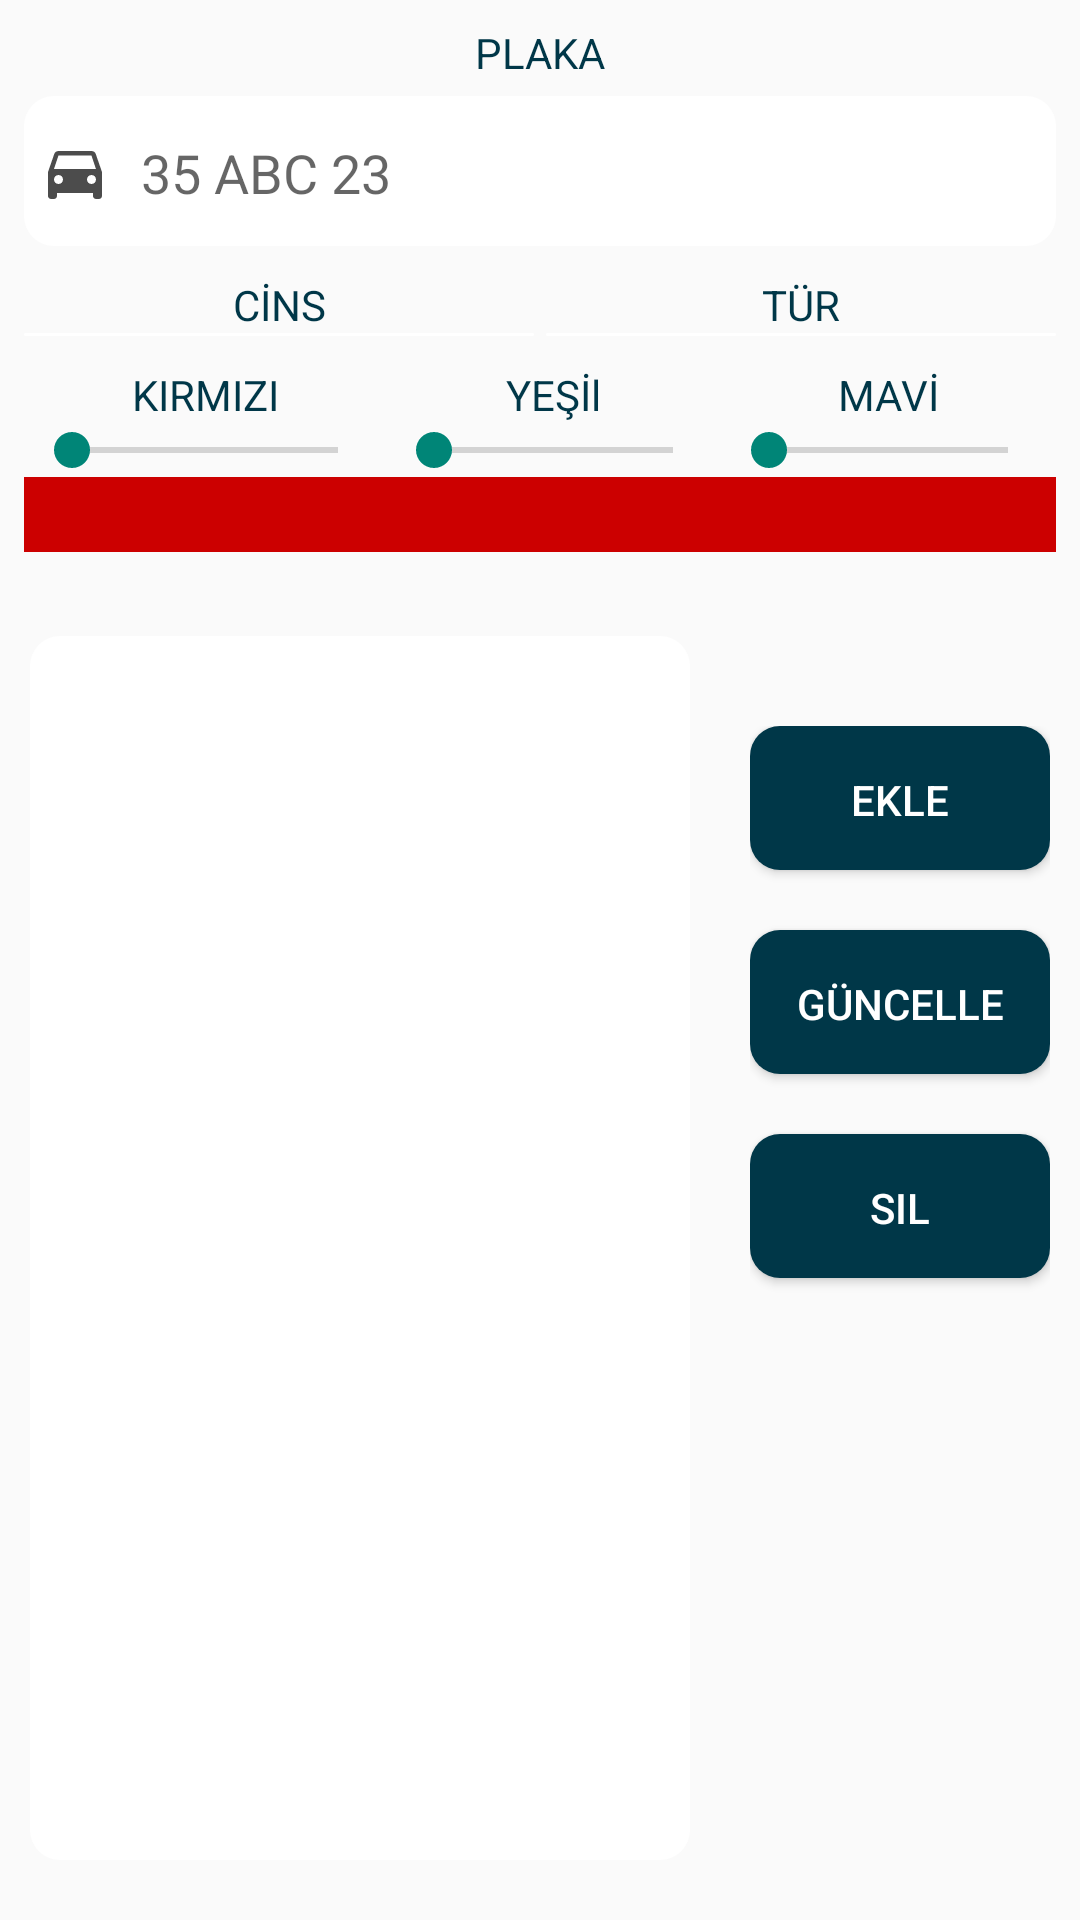

Layout XML and referenced resources for this Android screen:
<!-- AndroidManifest.xml: application theme AppTheme -->
<!-- res/layout/tab_plakalar.xml -->
<?xml version="1.0" encoding="utf-8"?>
<LinearLayout xmlns:android="http://schemas.android.com/apk/res/android"
    xmlns:app="http://schemas.android.com/apk/res-auto"
    xmlns:tools="http://schemas.android.com/tools"
    android:orientation="vertical" android:layout_width="match_parent"
    android:layout_height="match_parent">

    <LinearLayout
        android:layout_width="match_parent"
        android:layout_height="wrap_content"
        android:padding="8dp"
        android:orientation="vertical">

        <TextView
            android:id="@+id/textView9"
            android:layout_width="match_parent"
            android:layout_height="wrap_content"
            android:textAlignment="center"
            android:textColor="@color/yazi"
            android:layout_marginBottom="5dp"
            android:text="PLAKA" />

        <EditText
            android:id="@+id/plakaText"
            android:layout_width="match_parent"
            android:layout_height="50dp"
            android:background="@drawable/et_rounded_corner"
            android:paddingLeft="5dp"
            android:paddingRight="5dp"
            android:drawableLeft="@drawable/ic_directions_car_black_24dp"
            android:drawablePadding="10dp"
            android:hint="@string/ornek_plaka"
            android:inputType="textPersonName" />

        <LinearLayout
            android:layout_width="match_parent"
            android:layout_height="wrap_content"
            android:layout_marginTop="10dp"
            android:layout_marginBottom="10dp"
            android:orientation="horizontal">

            <LinearLayout
                android:layout_width="match_parent"
                android:layout_height="wrap_content"
                android:paddingRight="2dp"
                android:layout_weight=".50"
                android:orientation="vertical">

                <TextView
                    android:id="@+id/textView"
                    android:layout_width="match_parent"
                    android:layout_height="wrap_content"
                    android:textAlignment="center"
                    android:textColor="@color/yazi"
                    android:text="CİNS" />

                <Spinner
                    android:id="@+id/plakaCinsSpin"
                    android:layout_width="match_parent"
                    android:layout_height="wrap_content"
                    android:background="@drawable/admin_et_background"
                    android:popupBackground="@drawable/admin_et_background"/>

            </LinearLayout>

            <LinearLayout
                android:layout_width="match_parent"
                android:layout_height="wrap_content"
                android:paddingLeft="2dp"
                android:layout_weight=".50"
                android:orientation="vertical">

                <TextView
                    android:id="@+id/textView8"
                    android:layout_width="match_parent"
                    android:layout_height="wrap_content"
                    android:textAlignment="center"
                    android:textColor="@color/yazi"
                    android:text="TÜR" />

                <Spinner
                    android:id="@+id/plakaTurSpin"
                    android:layout_width="match_parent"
                    android:layout_height="wrap_content"
                    android:background="@drawable/admin_et_background"
                    android:popupBackground="@drawable/admin_et_background" />

            </LinearLayout>

        </LinearLayout>

        <LinearLayout
            android:layout_width="match_parent"
            android:layout_height="match_parent"
            android:layout_weight=".50"
            android:orientation="horizontal">

            <LinearLayout
                android:layout_width="wrap_content"
                android:layout_height="wrap_content"
                android:layout_weight=".33"
                android:orientation="vertical">

                <TextView
                    android:id="@+id/textView10"
                    android:layout_width="match_parent"
                    android:layout_height="wrap_content"
                    android:textAlignment="center"
                    android:textColor="@color/yazi"
                    android:text="KIRMIZI" />

                <SeekBar
                    android:id="@+id/seekBarRed"
                    android:layout_width="match_parent"
                    android:layout_height="wrap_content" />
            </LinearLayout>

            <LinearLayout
                android:layout_width="wrap_content"
                android:layout_height="match_parent"
                android:layout_weight=".33"
                android:orientation="vertical">

                <TextView
                    android:id="@+id/textView11"
                    android:layout_width="match_parent"
                    android:layout_height="wrap_content"
                    android:textAlignment="center"
                    android:textColor="@color/yazi"
                    android:text="YEŞİl" />

                <SeekBar
                    android:id="@+id/seekBarGreen"
                    android:layout_width="match_parent"
                    android:layout_height="wrap_content" />
            </LinearLayout>

            <LinearLayout
                android:layout_width="wrap_content"
                android:layout_height="match_parent"
                android:layout_weight=".33"
                android:orientation="vertical">

                <TextView
                    android:id="@+id/textView12"
                    android:layout_width="match_parent"
                    android:layout_height="wrap_content"
                    android:textAlignment="center"
                    android:textColor="@color/yazi"
                    android:text="MAVİ" />

                <SeekBar
                    android:id="@+id/seekBarBlue"
                    android:layout_width="match_parent"
                    android:layout_height="wrap_content" />
            </LinearLayout>
        </LinearLayout>

        <ImageView
            android:id="@+id/plakaRenkPalet"
            android:layout_width="match_parent"
            android:layout_height="25dp"
            android:layout_weight=".50"
            app:srcCompat="@android:color/holo_red_dark" />
    </LinearLayout>

    <LinearLayout
        android:layout_width="match_parent"
        android:layout_height="match_parent"
        android:layout_weight="0.97"
        android:orientation="horizontal">

        <ListView
            android:id="@+id/plakaListView"
            android:layout_width="220dp"
            android:layout_marginTop="20dp"
            android:layout_marginBottom="20dp"
            android:layout_marginLeft="10dp"
            android:layout_marginRight="10dp"
            android:paddingRight="5dp"
            android:paddingLeft="5dp"
            android:background="@drawable/et_rounded_corner"
            android:dividerHeight="2dp"
            android:divider="@color/yazi"
            android:layout_height="match_parent" />

        <LinearLayout
            android:layout_width="match_parent"
            android:layout_height="match_parent"
            android:layout_marginTop="40dp"
            android:padding="10dp"
            android:orientation="vertical">

            <Button
                android:id="@+id/plaka_bt_ekle"
                android:layout_width="match_parent"
                android:layout_height="wrap_content"
                android:textColor="@color/white"
                android:background="@drawable/btn_rounded_corner"
                android:layout_marginBottom="20dp"
                android:text="Ekle" />

            <Button
                android:id="@+id/plaka_bt_guncelle"
                android:layout_width="match_parent"
                android:layout_height="wrap_content"
                android:textColor="@color/white"
                android:background="@drawable/btn_rounded_corner"
                android:layout_marginBottom="20dp"
                android:text="Güncelle" />

            <Button
                android:id="@+id/plaka_bt_sil"
                android:layout_width="match_parent"
                android:layout_height="wrap_content"
                android:textColor="@color/white"
                android:background="@drawable/btn_rounded_corner"
                android:layout_marginBottom="20dp"
                android:text="Sil" />

        </LinearLayout>
    </LinearLayout>
</LinearLayout>
<!-- resources referenced by this layout -->
<resources>
  <color name="white">#ffffff</color>
  <color name="yazi">#003748</color>
  <!-- drawable admin_et_background (drawable) -->
  <?xml version="1.0" encoding="utf-8"?>
  <shape xmlns:android="http://schemas.android.com/apk/res/android" >
  
  
      <solid android:color="#ffffff" />
  
      <padding
          android:left="1dp"
          android:right="1dp"
          android:top="1dp" />
  
      <corners android:radius="2dp" />
  </shape>
  <!-- drawable btn_rounded_corner (drawable) -->
  <?xml version="1.0" encoding="utf-8"?>
  <shape xmlns:android="http://schemas.android.com/apk/res/android" >
  
  
      <solid android:color="#003748" />
  
      <padding
          android:left="1dp"
          android:right="1dp"
          android:top="1dp" />
  
      <corners android:radius="10dp" />
      
  </shape>
  <!-- drawable et_rounded_corner (drawable) -->
  <?xml version="1.0" encoding="utf-8"?>
  <shape xmlns:android="http://schemas.android.com/apk/res/android" >
  
  
      <solid android:color="#ffffff" />
  
      <padding
          android:left="1dp"
          android:right="1dp"
          android:top="1dp" />
  
      <corners android:radius="10dp" />
  </shape>
  <!-- drawable ic_directions_car_black_24dp (drawable) -->
  <vector android:alpha="0.70" android:height="24dp"
      android:viewportHeight="24.0" android:viewportWidth="24.0"
      android:width="24dp" xmlns:android="http://schemas.android.com/apk/res/android">
      <path android:fillColor="#FF000000" android:pathData="M18.92,6.01C18.72,5.42 18.16,5 17.5,5h-11c-0.66,0 -1.21,0.42 -1.42,1.01L3,12v8c0,0.55 0.45,1 1,1h1c0.55,0 1,-0.45 1,-1v-1h12v1c0,0.55 0.45,1 1,1h1c0.55,0 1,-0.45 1,-1v-8l-2.08,-5.99zM6.5,16c-0.83,0 -1.5,-0.67 -1.5,-1.5S5.67,13 6.5,13s1.5,0.67 1.5,1.5S7.33,16 6.5,16zM17.5,16c-0.83,0 -1.5,-0.67 -1.5,-1.5s0.67,-1.5 1.5,-1.5 1.5,0.67 1.5,1.5 -0.67,1.5 -1.5,1.5zM5,11l1.5,-4.5h11L19,11L5,11z"/>
  </vector>
  <string name="ornek_plaka">35 ABC 23</string>
  <style name="AppTheme" parent="Theme.AppCompat.DayNight.NoActionBar">
  
      </style>
</resources>
